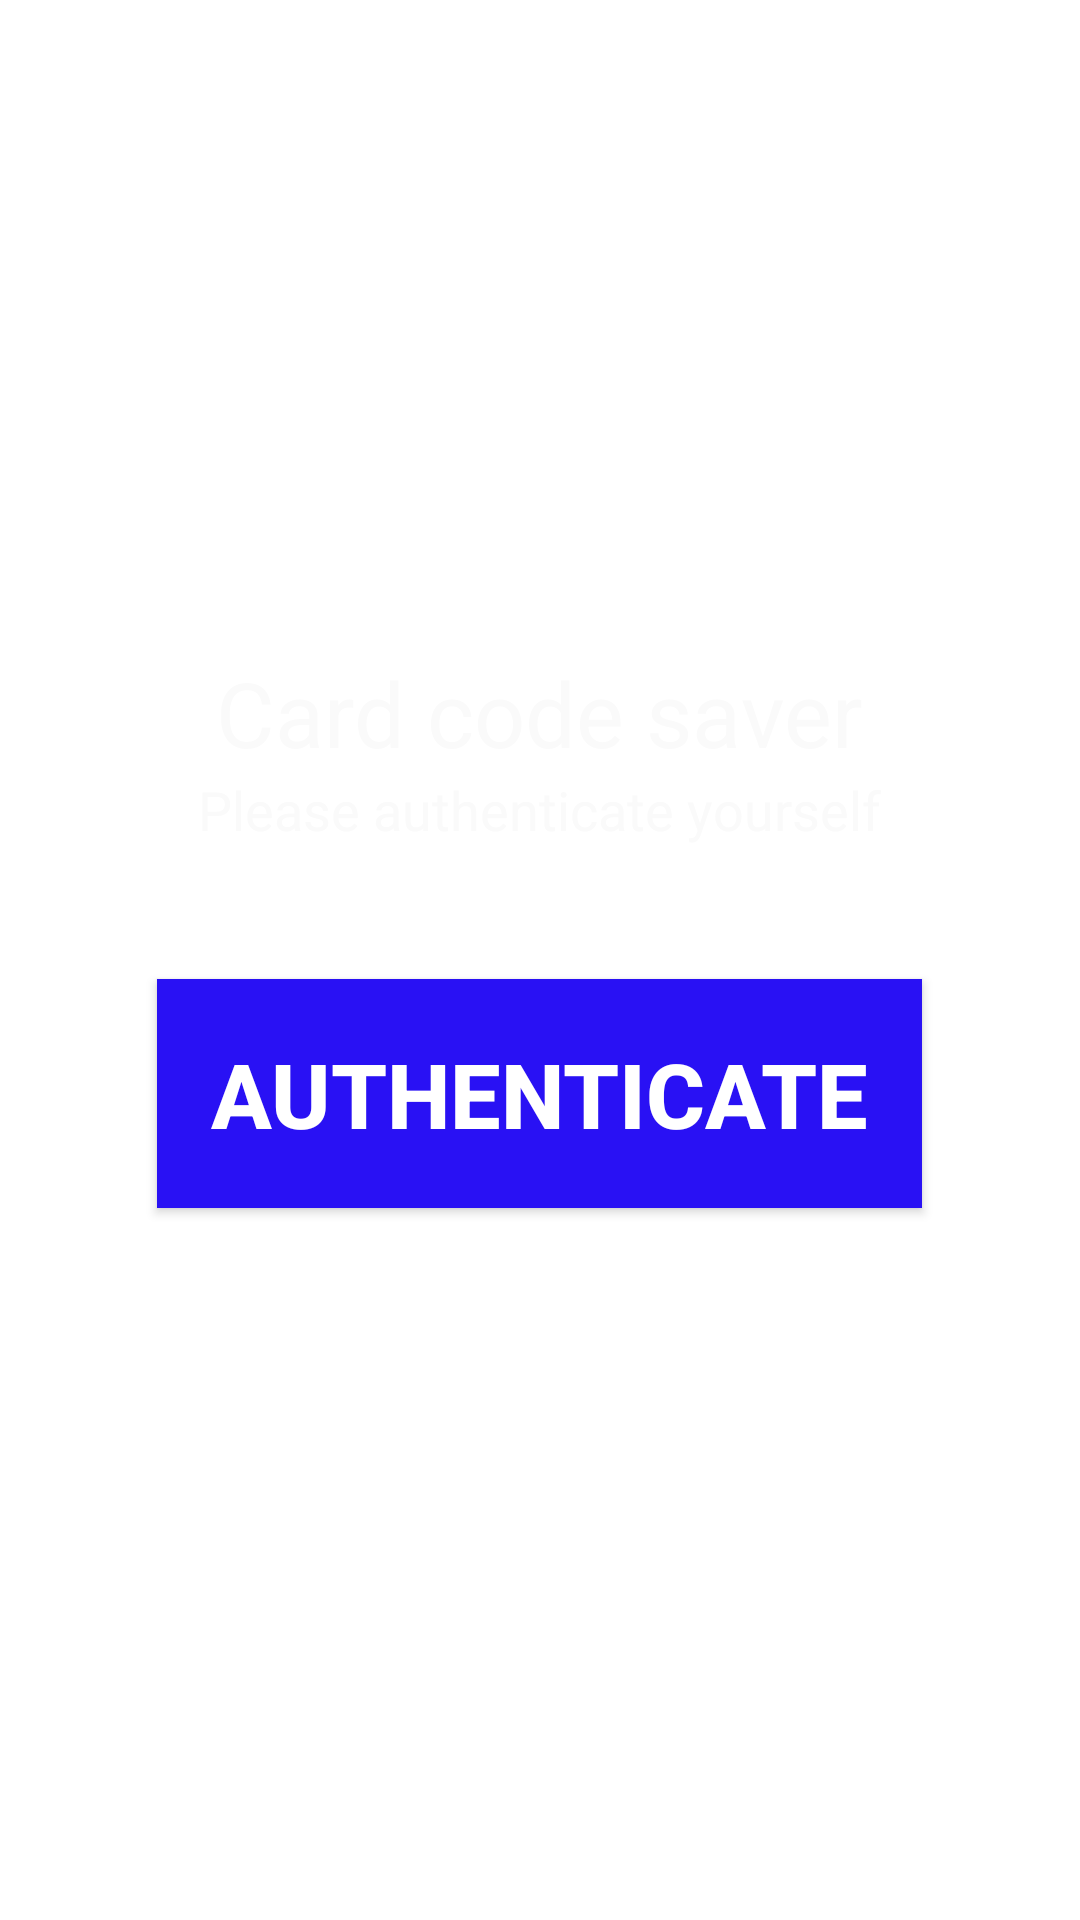

Produce the Android XML layout that renders to this screen, including the resource entries it uses.
<!-- AndroidManifest.xml: application theme Theme.CodeSave -->
<!-- res/layout/activity_main.xml -->
<?xml version="1.0" encoding="utf-8"?>
<LinearLayout
    xmlns:android="http://schemas.android.com/apk/res/android"
    xmlns:tools="http://schemas.android.com/tools"
    android:layout_width="match_parent"
    android:layout_height="match_parent"
    android:gravity="center"
    android:orientation="vertical"
    tools:context=".MainActivity">

    <TextView
        android:layout_width="wrap_content"
        android:layout_height="wrap_content"
        android:text="Card code saver"
        android:textColor="#fafafa"
        android:textSize="30dp"
        android:id="@+id/textView"
    />

    <TextView
        android:layout_width="wrap_content"
        android:layout_height="wrap_content"
        android:text="Please authenticate yourself"
        android:textColor="#fafafa"
        android:textSize="18sp" />

    <TextView
        android:id="@+id/msgtext"
        android:layout_width="wrap_content"
        android:layout_height="wrap_content"
        android:text=""
        android:textSize="18sp" />

    <Button
        android:id="@+id/login"
        android:layout_width="wrap_content"
        android:layout_height="wrap_content"
        android:layout_marginVertical="20dp"
        android:background="#2911F4"
        android:text="AUTHENTICATE"
        android:textColor="#FFFFFF"
        android:textStyle="bold"
        android:textSize="30dp"
        android:padding="18dp" />

</LinearLayout>
<!-- resources referenced by this layout -->
<resources>
  <style name="Theme.CodeSave" parent="Theme.MaterialComponents.DayNight.DarkActionBar">
          
          <item name="colorPrimary">@color/purple_500</item>
          <item name="colorPrimaryVariant">@color/purple_700</item>
          <item name="colorOnPrimary">@color/white</item>
          
          <item name="colorSecondary">@color/teal_200</item>
          <item name="colorSecondaryVariant">@color/teal_700</item>
          <item name="colorOnSecondary">@color/black</item>
          
          <item name="android:statusBarColor" tools:targetApi="l">?attr/colorPrimaryVariant</item>
          
      </style>
  <color name="purple_500">#FF6200EE</color>
  <color name="purple_700">#FF3700B3</color>
  <color name="white">#FFFFFFFF</color>
  <color name="teal_200">#FF03DAC5</color>
  <color name="teal_700">#FF018786</color>
  <color name="black">#FF000000</color>
</resources>
